Image classification data set "datasets" (peterhsu2018/AIA_project on GitHub). Class labels (2): abnormal, normal.

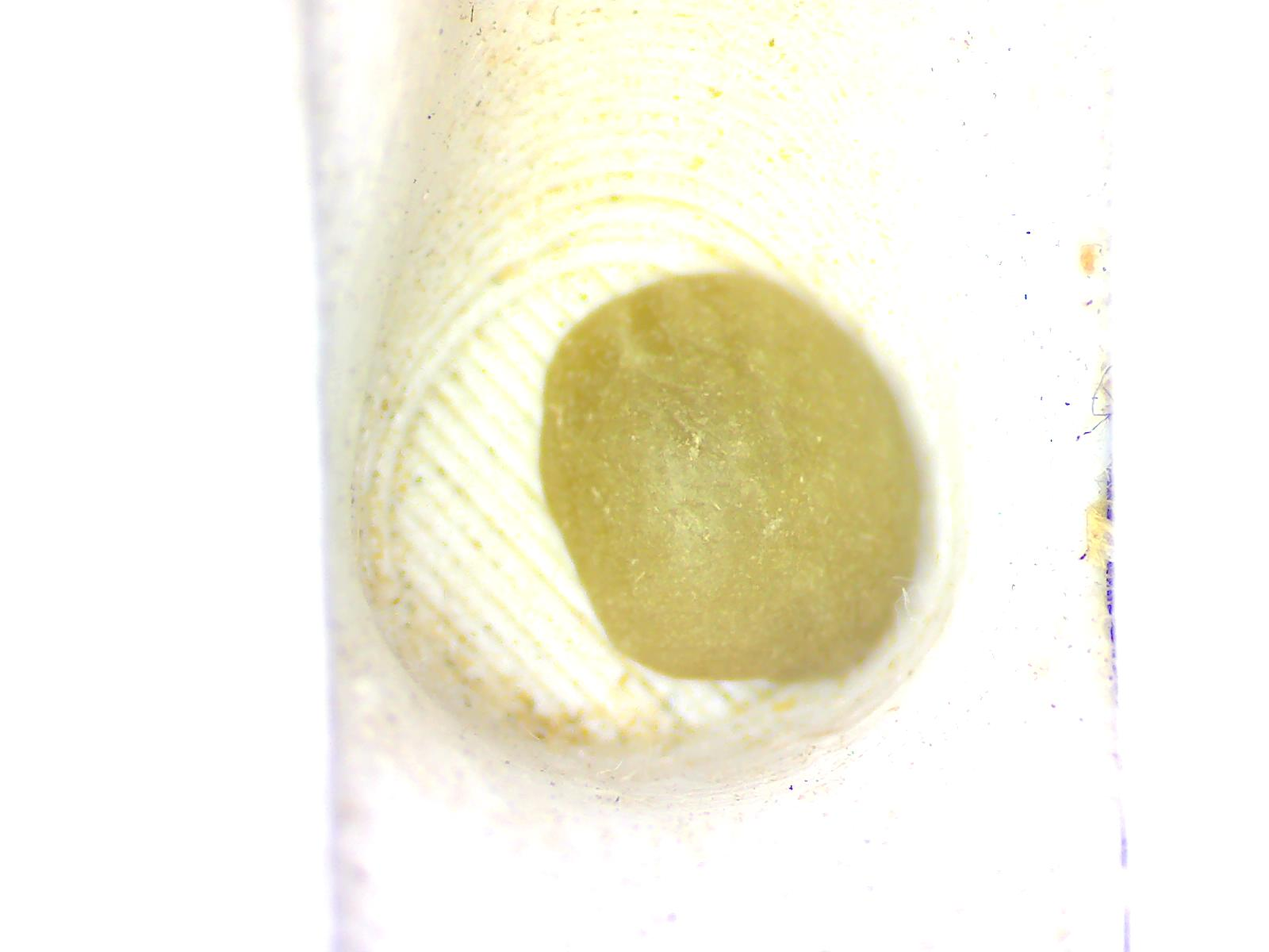
Label: normal

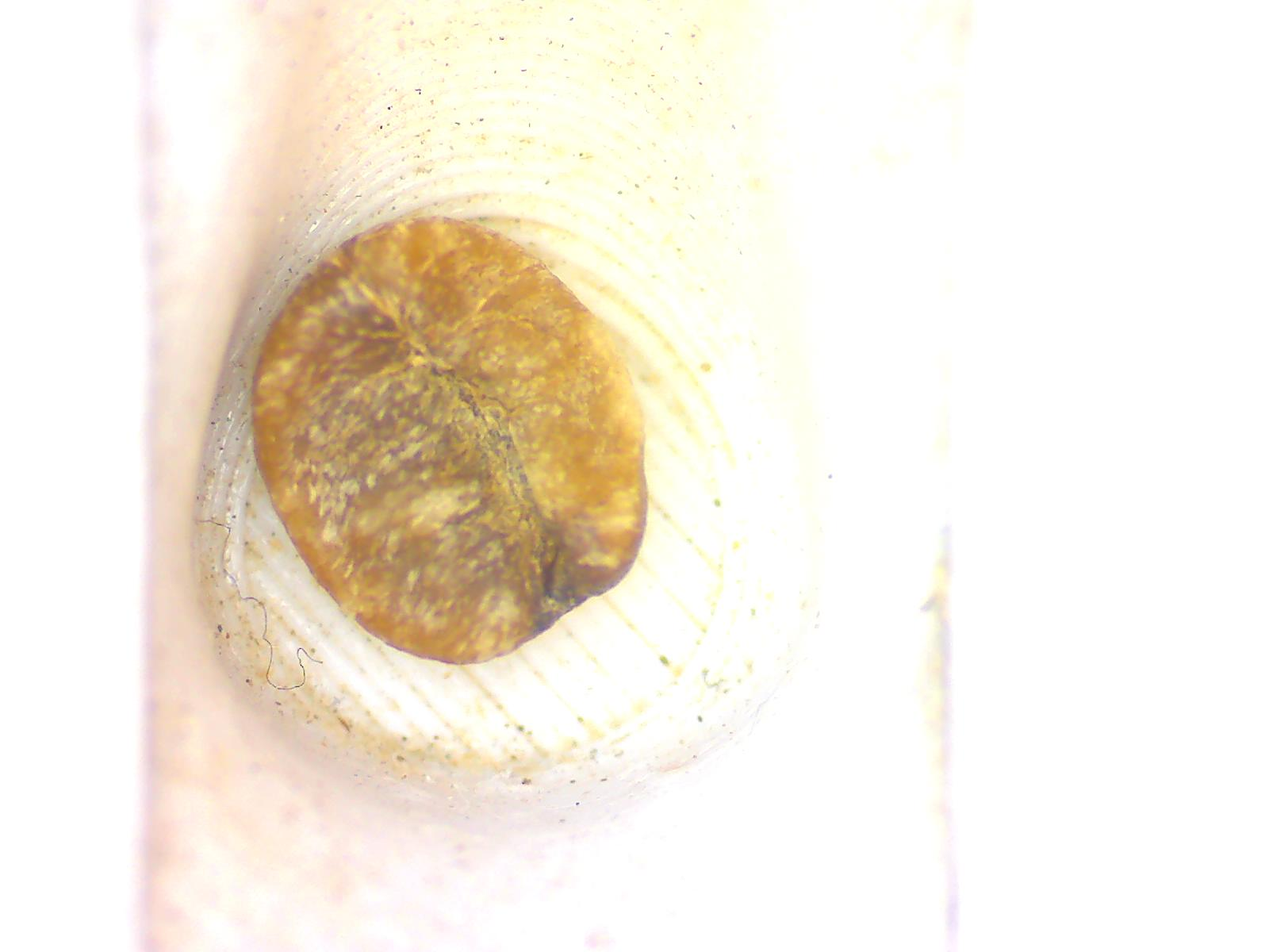
Label: abnormal

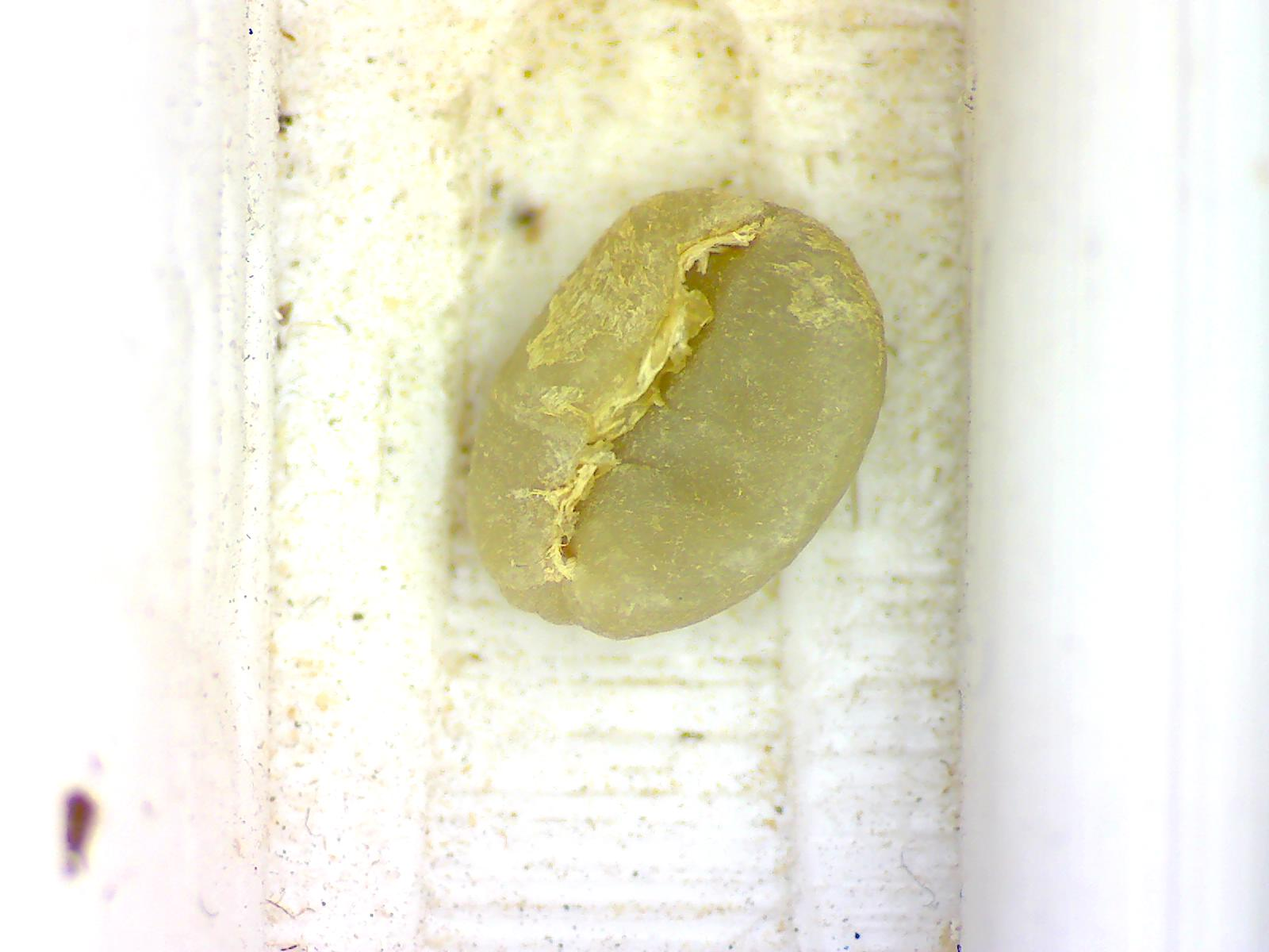
Label: normal

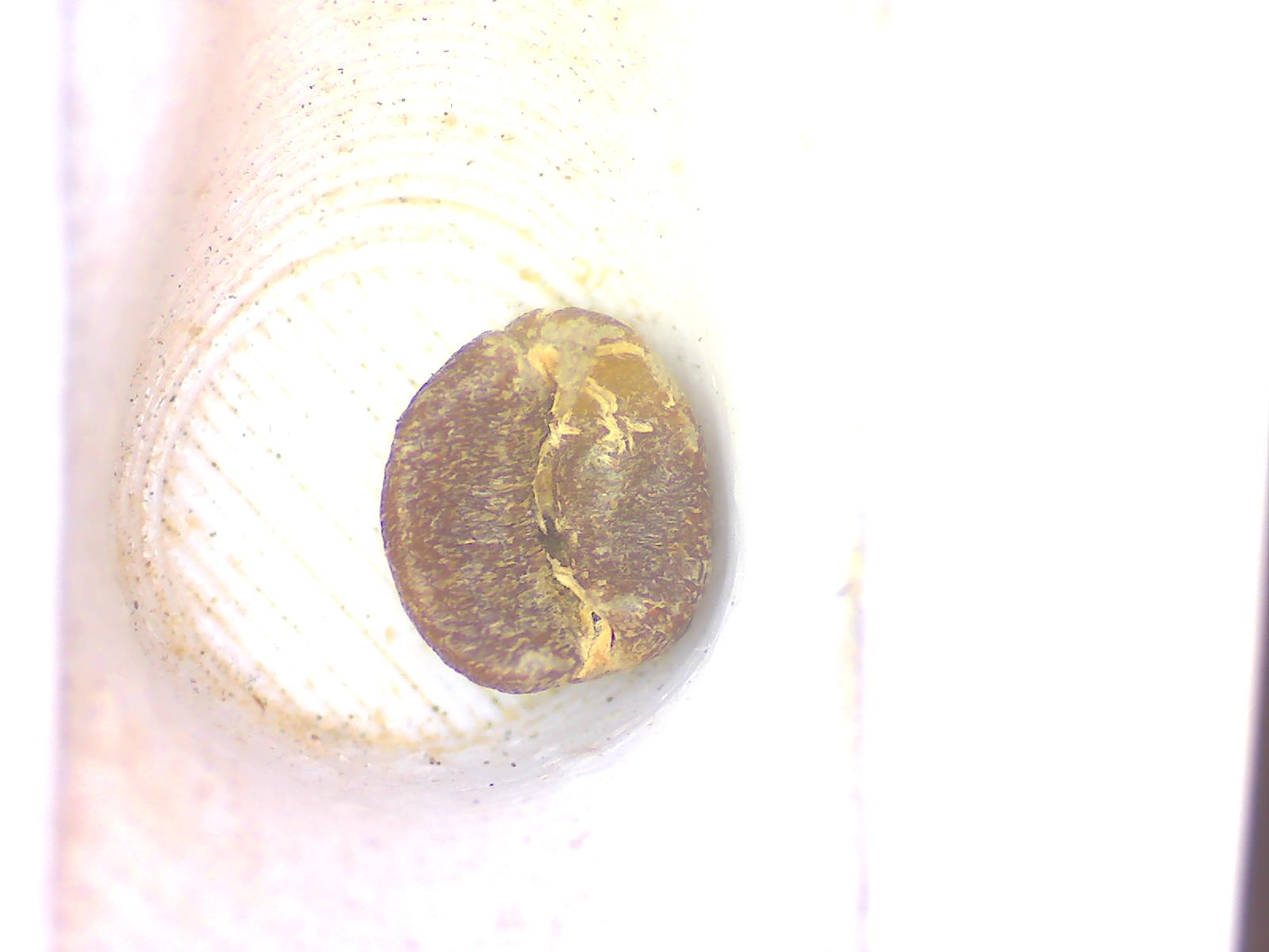
Label: abnormal

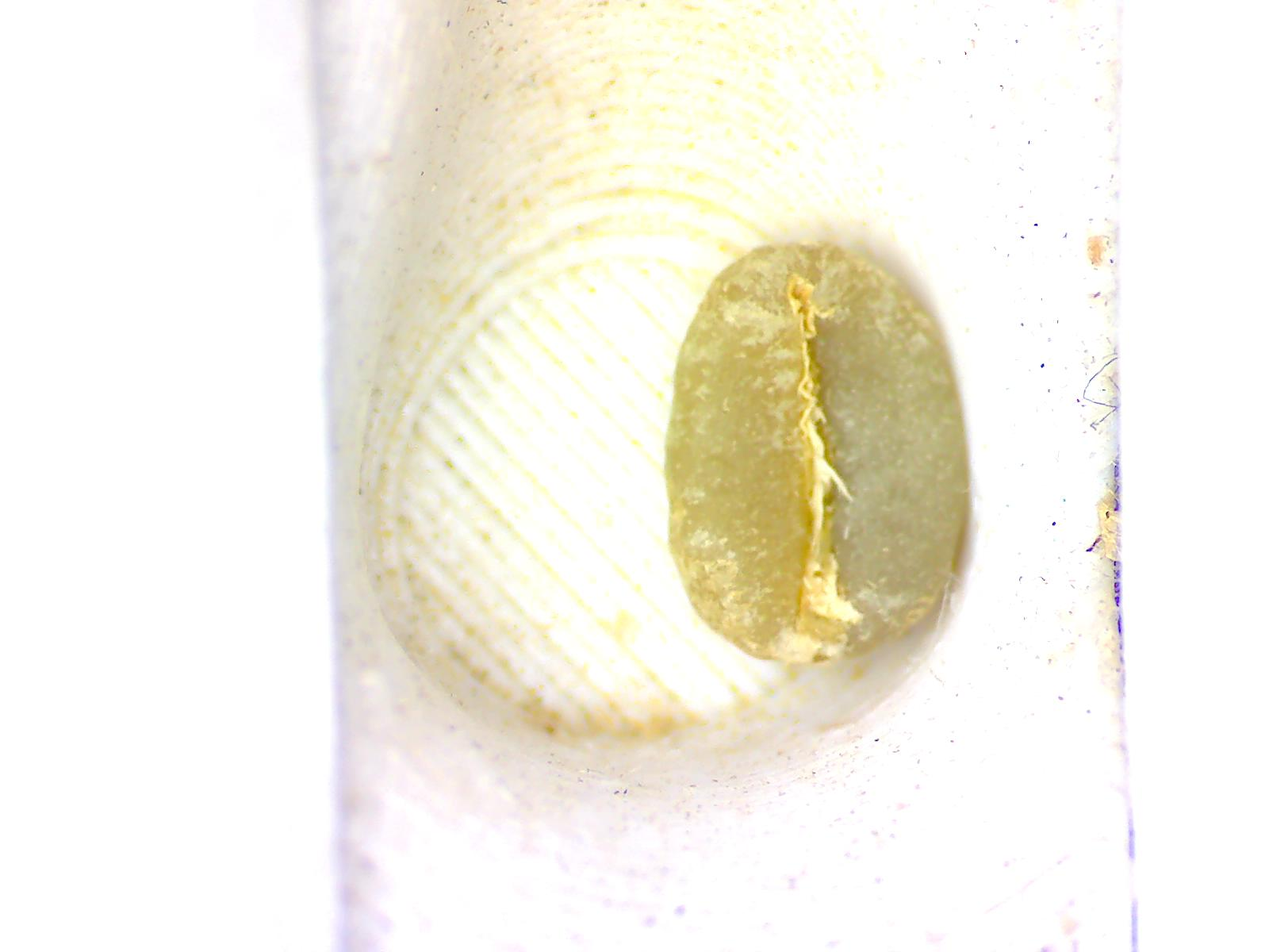
Label: normal

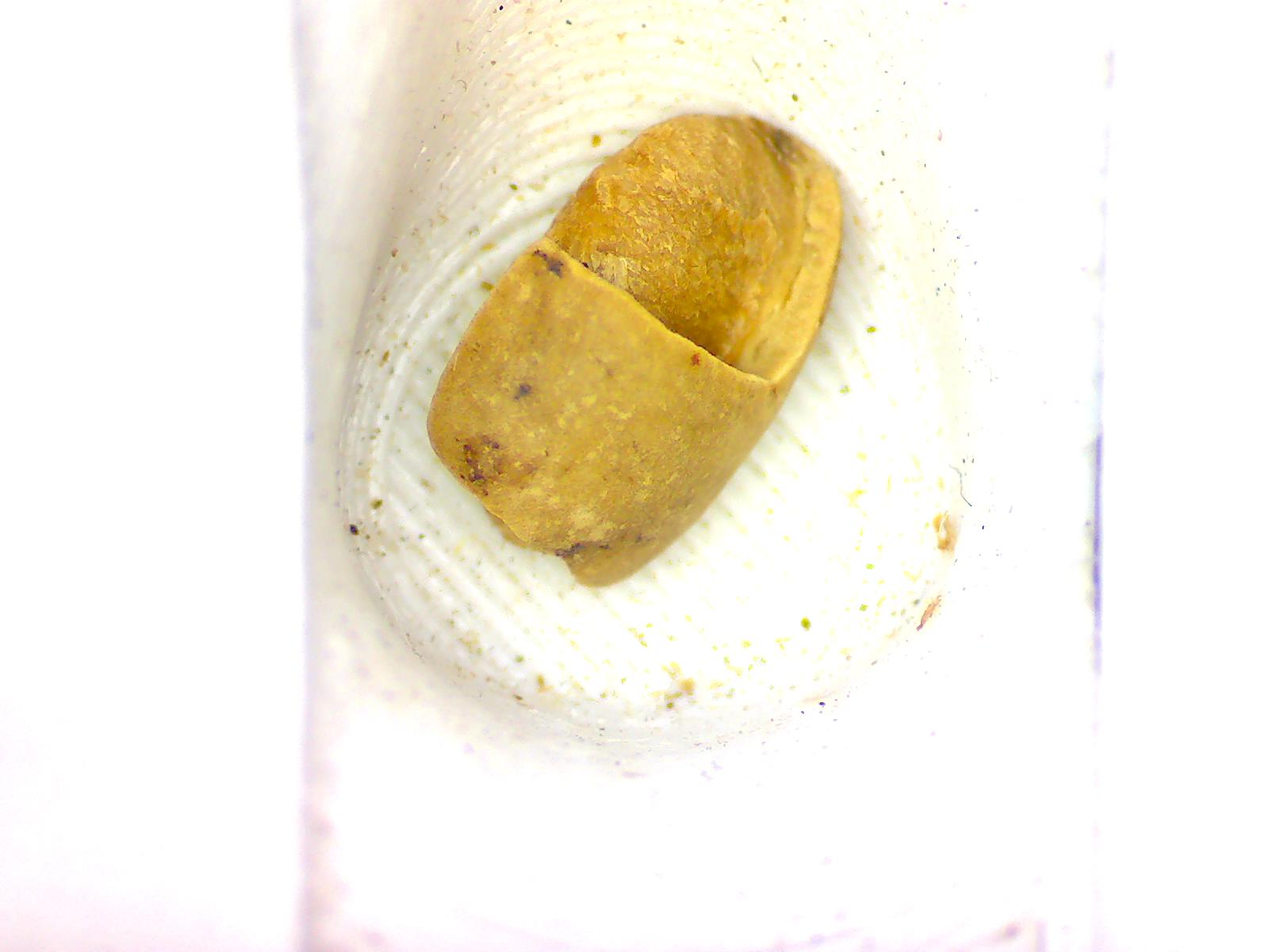
Label: abnormal
